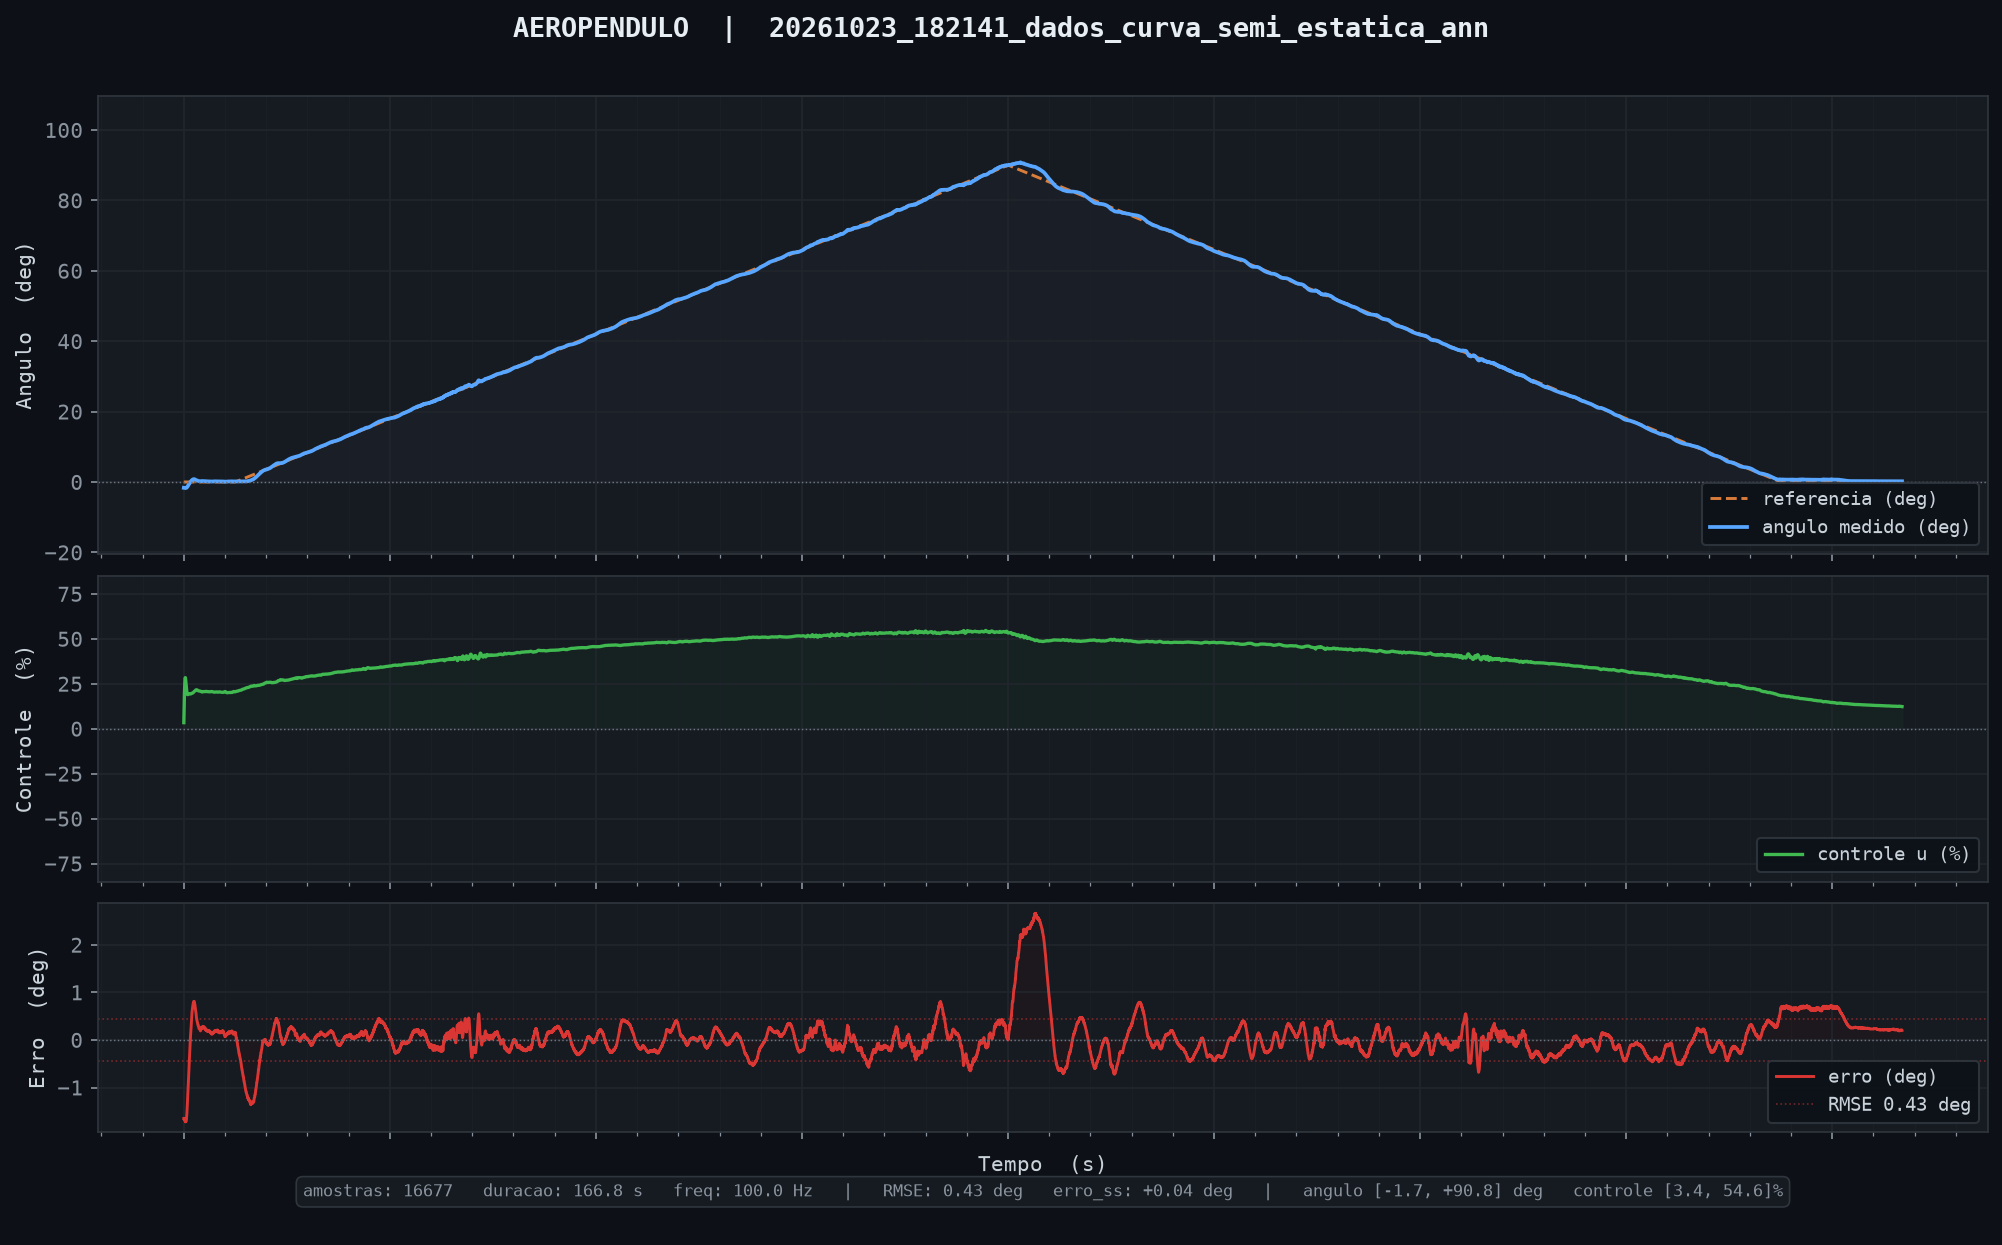

The data file committed next to this chart (first rows):
tempo_ms, angulo_deg, u_pct, referencia, tempo_inf_ms
10, -1.65, 3.37, 0.00, 2.065
20, -1.65, 6.58, 0.00, 2.065
30, -1.65, 9.74, 0.00, 2.065
40, -1.66, 12.67, 0.00, 2.065
50, -1.67, 15.32, 0.00, 2.065
60, -1.67, 17.66, 0.00, 2.065
70, -1.69, 19.76, 0.00, 2.065
80, -1.69, 21.61, 0.00, 2.065
90, -1.69, 23.25, 0.00, 2.065
100, -1.67, 24.68, 0.00, 2.065
110, -1.65, 25.90, 0.00, 2.065
120, -1.66, 26.89, 0.00, 2.065
130, -1.69, 27.65, 0.00, 2.065
140, -1.69, 28.15, 0.00, 2.065
150, -1.70, 28.41, 0.00, 2.065
160, -1.72, 28.37, 0.00, 2.065
170, -1.72, 28.09, 0.00, 2.065
180, -1.71, 27.59, 0.00, 2.065
190, -1.72, 26.95, 0.00, 2.065
200, -1.72, 26.21, 0.00, 2.065
210, -1.71, 25.44, 0.00, 2.065
220, -1.71, 24.67, 0.00, 2.065
230, -1.70, 23.94, 0.00, 2.065
240, -1.70, 23.25, 0.00, 2.065
250, -1.69, 22.61, 0.00, 2.065
260, -1.68, 22.02, 0.00, 2.065
270, -1.64, 21.48, 0.00, 2.065
280, -1.61, 20.99, 0.00, 2.065
290, -1.58, 20.56, 0.00, 2.065
300, -1.57, 20.18, 0.00, 2.065
310, -1.54, 19.87, 0.00, 2.065
320, -1.50, 19.61, 0.00, 2.065
330, -1.45, 19.40, 0.00, 2.065
340, -1.40, 19.24, 0.00, 2.065
350, -1.38, 19.11, 0.00, 2.065
360, -1.34, 19.04, 0.00, 2.065
370, -1.29, 19.00, 0.00, 2.065
380, -1.24, 18.98, 0.00, 2.065
390, -1.17, 18.98, 0.00, 2.065
400, -1.11, 18.99, 0.00, 2.065
410, -1.08, 19.01, 0.00, 2.065
420, -1.04, 19.05, 0.00, 2.065
430, -0.99, 19.08, 0.00, 2.065
440, -0.94, 19.12, 0.00, 2.065
450, -0.87, 19.16, 0.00, 2.065
460, -0.84, 19.20, 0.00, 2.065
470, -0.79, 19.24, 0.00, 2.065
480, -0.74, 19.28, 0.00, 2.065
490, -0.70, 19.32, 0.00, 2.065
500, -0.65, 19.36, 0.00, 2.065
510, -0.61, 19.39, 0.00, 2.065
520, -0.56, 19.43, 0.00, 2.065
530, -0.51, 19.46, 0.00, 2.065
540, -0.45, 19.48, 0.00, 2.065
550, -0.40, 19.49, 0.00, 2.065
560, -0.35, 19.49, 0.00, 2.065
570, -0.30, 19.48, 0.00, 2.065
580, -0.25, 19.46, 0.00, 2.065
590, -0.21, 19.44, 0.00, 2.065
600, -0.15, 19.41, 0.00, 2.065
... 16,617 more rows
